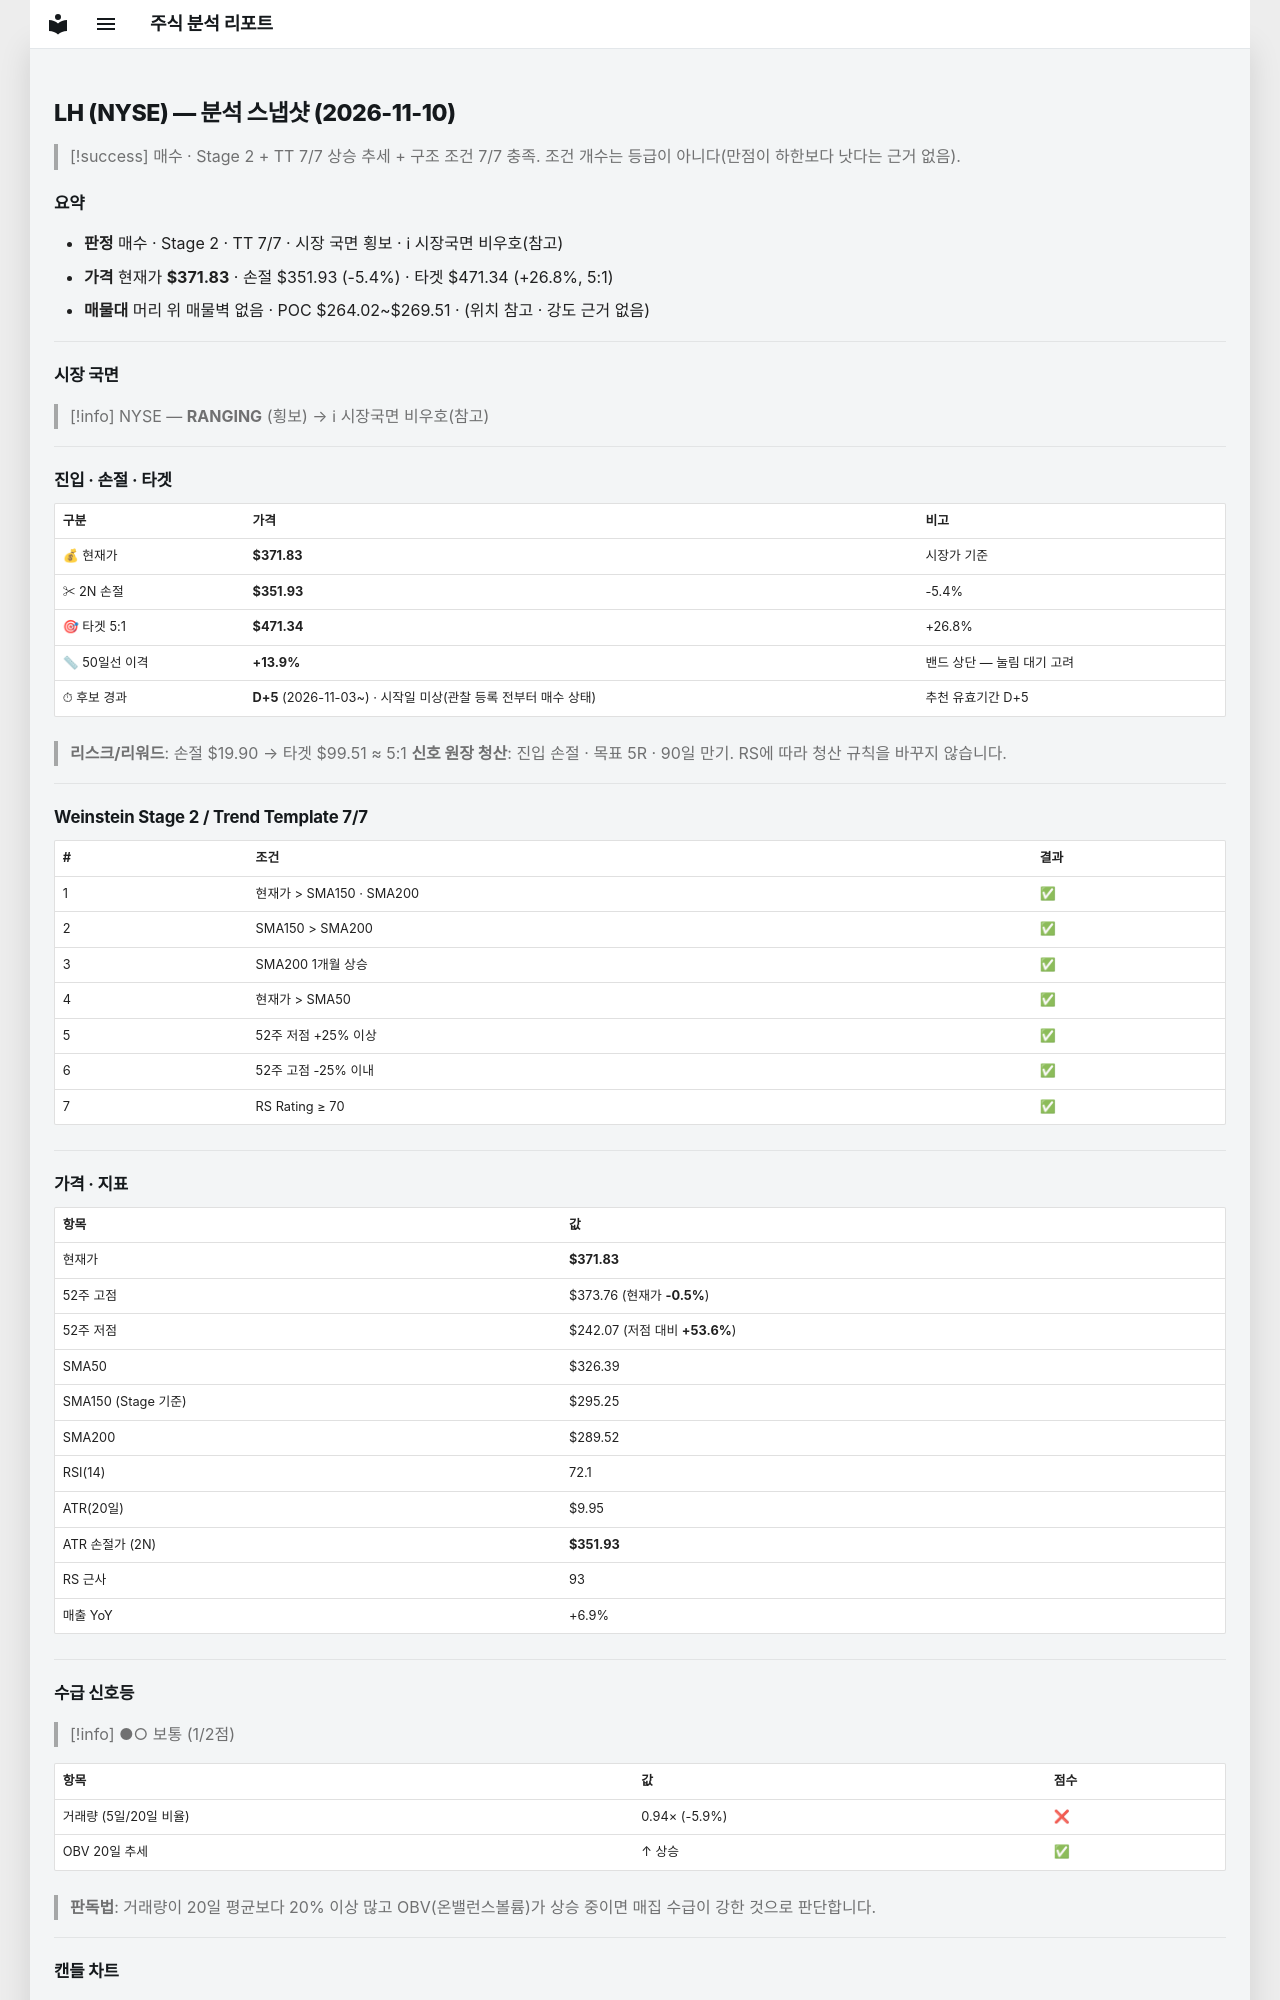

repository: soloandco/stock-reports · page: snapshots/LH-2026-11-10/index.html · generator: mkdocs

---
type: analysis-snapshot
title: LH 분석 스냅샷
ticker: LH
market: NYSE
created: 2026-11-10
updated: 2026-11-10
bar-date: 2026-11-09
verdict: 매수후보
sma50-gap-pct: 13.9
candidate-days: 5
candidate-since: 2026-11-03
candidate-start-unknown: true
weekly-position: 신고가영역
stage: 2
trend-template-score: 7
tt-max: 7
ma-set: sma-50-150-200
price: 371.8299865722656
stop-price: 351.9270143101092
market-regime: RANGING
supply-demand-score: 1/2
supply-demand-label: 보통
status: tracking
tags:
  - stock-agent
  - watchlist
  - LH
  - analysis
related:
  - "[[analysis-template]]"
---

# LH (NYSE) — 분석 스냅샷 (2026-11-10)

> [!success] 매수 · Stage 2 + TT 7/7
> 상승 추세 + 구조 조건 7/7 충족. 조건 개수는 등급이 아니다(만점이 하한보다 낫다는 근거 없음).

## 요약

- **판정** 매수 · Stage 2 · TT 7/7 · 시장 국면 횡보 · ℹ 시장국면 비우호(참고)
- **가격** 현재가 **$371.83** · 손절 $351.93 (-5.4%) · 타겟 $471.34 (+26.8%, 5:1)
- **매물대** 머리 위 매물벽 없음 · POC $264.02~$269.51 · (위치 참고 · 강도 근거 없음)

---

## 시장 국면

> [!info] NYSE — **RANGING** (횡보) → ℹ 시장국면 비우호(참고)

---

## 진입 · 손절 · 타겟

| 구분 | 가격 | 비고 |
|------|------|------|
| 💰 현재가 | **$371.83** | 시장가 기준 |
| ✂ 2N 손절 | **$351.93** | -5.4% |
| 🎯 타겟 5:1 | **$471.34** | +26.8% |
| 📏 50일선 이격 | **+13.9%** | 밴드 상단 — 눌림 대기 고려 |
| ⏱ 후보 경과 | **D+5** (2026-11-03~) · 시작일 미상(관찰 등록 전부터 매수 상태) | 추천 유효기간 D+5 |

> **리스크/리워드**: 손절 $19.90 → 타겟 $99.51 ≈ 5:1
> **신호 원장 청산**: 진입 손절 · 목표 5R · 90일 만기. RS에 따라 청산 규칙을 바꾸지 않습니다.

---

## Weinstein Stage 2 / Trend Template 7/7

| # | 조건 | 결과 |
|---|------|------|
| 1 | 현재가 > SMA150 · SMA200 | ✅ |
| 2 | SMA150 > SMA200 | ✅ |
| 3 | SMA200 1개월 상승 | ✅ |
| 4 | 현재가 > SMA50 | ✅ |
| 5 | 52주 저점 +25% 이상 | ✅ |
| 6 | 52주 고점 -25% 이내 | ✅ |
| 7 | RS Rating ≥ 70 | ✅ |

---

## 가격 · 지표

| 항목 | 값 |
|------|---|
| 현재가 | **$371.83** |
| 52주 고점 | $373.76 (현재가 **-0.5%**) |
| 52주 저점 | $242.07 (저점 대비 **+53.6%**) |
| SMA50 | $326.39 |
| SMA150 (Stage 기준) | $295.25 |
| SMA200 | $289.52 |
| RSI(14) | 72.1 |
| ATR(20일) | $9.95 |
| ATR 손절가 (2N) | **$351.93** |
| RS 근사 | 93 |
| 매출 YoY | +6.9% |

---
## 수급 신호등

> [!info] ●○ 보통 (1/2점)

| 항목 | 값 | 점수 |
|------|------|------|
| 거래량 (5일/20일 비율) | 0.94× (-5.9%) | ❌ |
| OBV 20일 추세 | ↑ 상승 | ✅ |

> **판독법**: 거래량이 20일 평균보다 20% 이상 많고 OBV(온밸런스볼륨)가 상승 중이면 매집 수급이 강한 것으로 판단합니다.

---
